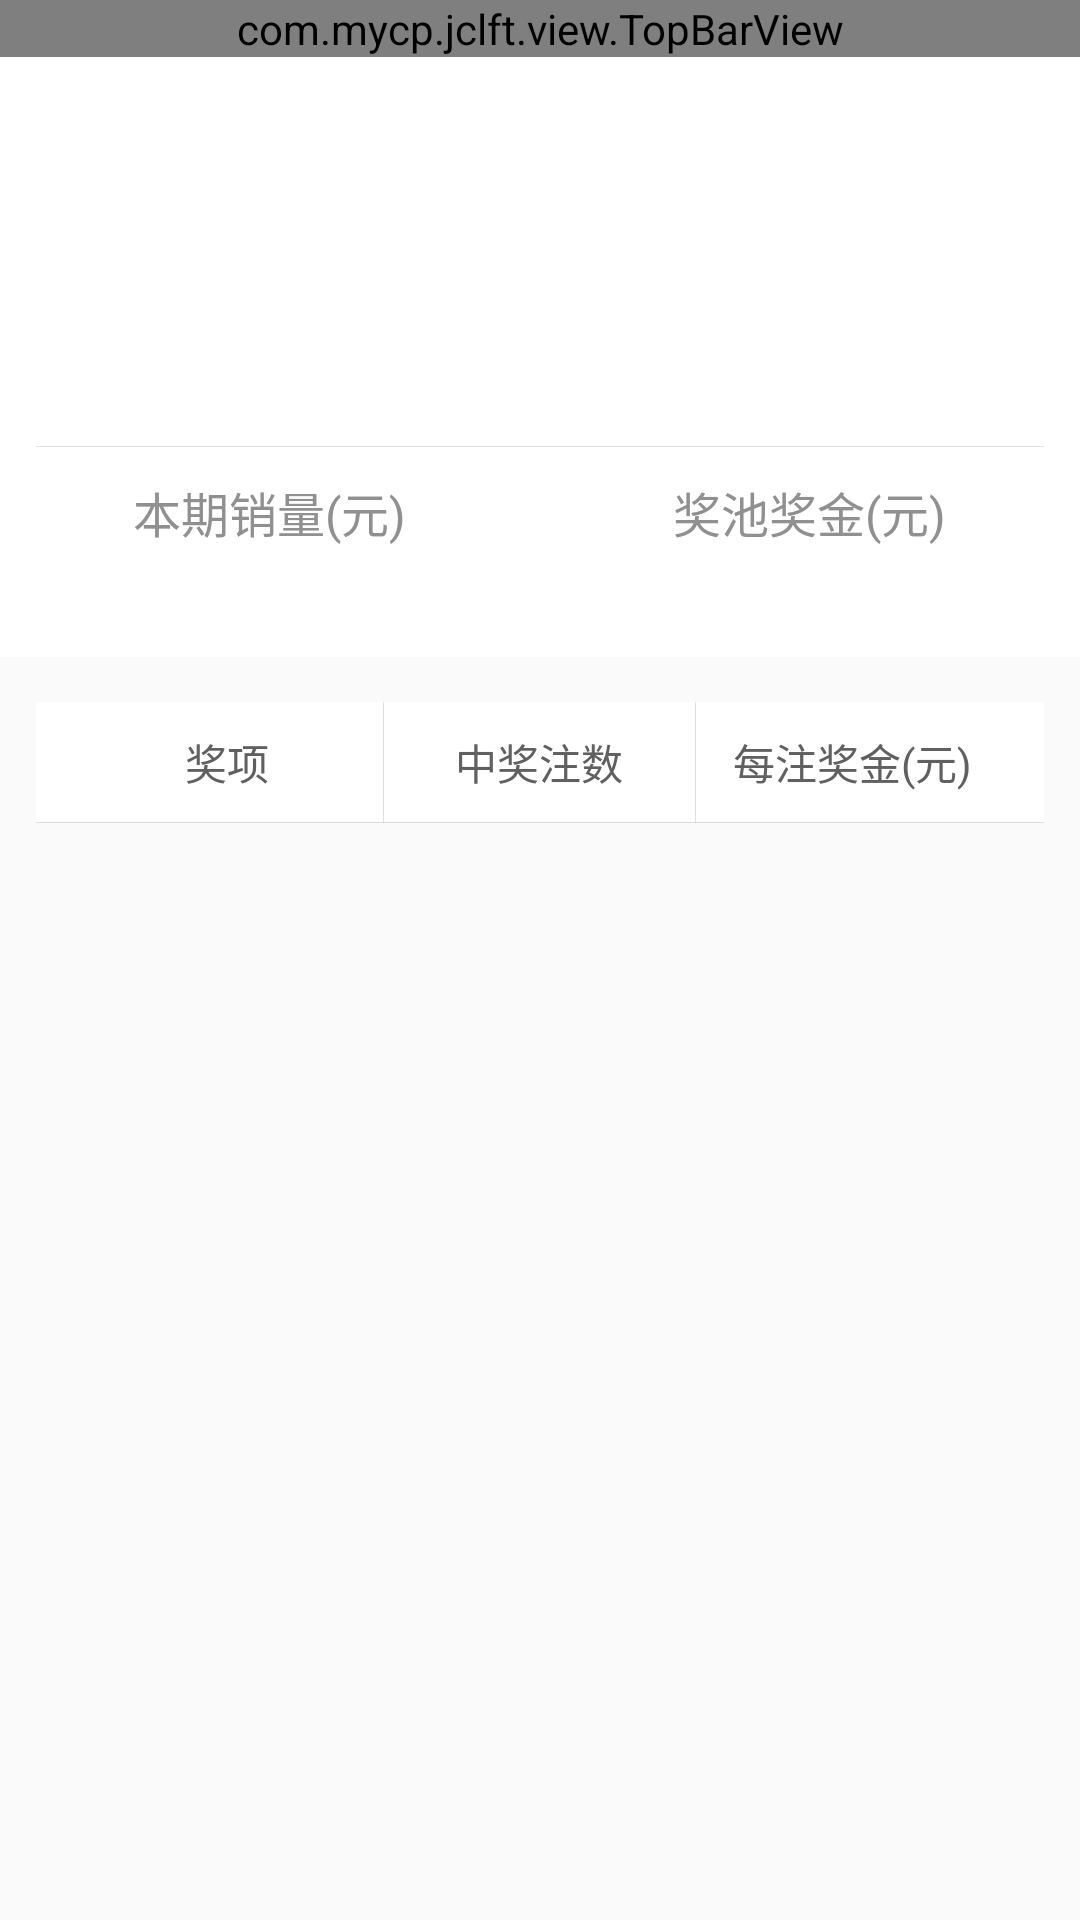

Reconstruct the res/layout file that produces this screen, plus the resources it refers to.
<!-- AndroidManifest.xml: application theme AppTheme -->
<!-- res/layout/activity_last_open1.xml -->
<?xml version="1.0" encoding="utf-8"?>
<RelativeLayout xmlns:android="http://schemas.android.com/apk/res/android"
    android:layout_width="match_parent"
    android:layout_height="match_parent"
    android:orientation="vertical">

    <com.mycp.jclft.view.TopBarView
        android:id="@+id/view_top"
        android:layout_width="match_parent"
        android:layout_height="wrap_content" />

    <RelativeLayout
        android:id="@+id/rv_num"
        android:layout_width="match_parent"
        android:layout_height="130dp"
        android:layout_below="@+id/view_top"
        android:background="@color/white"
        android:descendantFocusability="blocksDescendants"
        android:orientation="vertical"
        android:paddingLeft="12dp"
        android:paddingRight="12dp">

        <LinearLayout
            android:id="@+id/ll_top"
            android:layout_width="wrap_content"
            android:layout_height="wrap_content"
            android:layout_centerHorizontal="true"
            android:layout_marginTop="10dp"
            android:orientation="horizontal">

            <ImageView
                android:id="@+id/iv_icon"
                android:layout_width="40dp"
                android:layout_height="40dp"
                android:layout_centerVertical="true"
                android:background="@drawable/ic_ssq1" />

            <TextView
                android:id="@+id/tv_title"
                android:layout_width="wrap_content"
                android:layout_height="wrap_content"
                android:layout_gravity="center_vertical"
                android:layout_marginLeft="10dp"
                android:singleLine="true"
                android:textColor="@color/black"
                android:textSize="20sp" />
        </LinearLayout>

        <LinearLayout
            android:id="@+id/ll_middle"
            android:layout_width="wrap_content"
            android:layout_height="wrap_content"
            android:layout_below="@+id/ll_top"
            android:layout_centerHorizontal="true"
            android:layout_marginTop="10dp"
            android:orientation="horizontal">

            <TextView
                android:id="@+id/tv_expect"
                android:layout_width="wrap_content"
                android:layout_height="wrap_content"
                android:textColor="@color/common_90"
                android:textSize="14sp" />

            <TextView
                android:id="@+id/tv_time"
                android:layout_width="wrap_content"
                android:layout_height="wrap_content"
                android:layout_marginLeft="10dp"
                android:textSize="14sp" />
        </LinearLayout>

        <android.support.v7.widget.RecyclerView
            android:id="@+id/rv_number"
            android:layout_width="wrap_content"
            android:layout_height="wrap_content"
            android:layout_below="@+id/ll_middle"
            android:layout_centerHorizontal="true"
            android:layout_marginLeft="10dp"
            android:layout_marginTop="10dp"
            android:focusable="false" />

        <View
            android:layout_width="match_parent"
            android:layout_height="1px"
            android:layout_alignParentBottom="true"
            android:background="@color/color_e3" />
    </RelativeLayout>

    <LinearLayout
        android:id="@+id/ll_price"
        android:layout_width="match_parent"
        android:layout_height="wrap_content"
        android:layout_below="@+id/rv_num"
        android:background="@color/white"
        android:orientation="horizontal">

        <LinearLayout
            android:layout_width="0dp"
            android:layout_height="wrap_content"
            android:layout_weight="1"
            android:orientation="vertical">

            <TextView
                android:layout_width="wrap_content"
                android:layout_height="wrap_content"
                android:layout_gravity="center"
                android:layout_marginTop="10dp"
                android:text="本期销量(元)"
                android:textColor="@color/common_90"
                android:textSize="16sp" />

            <TextView
                android:id="@+id/tv_sale"
                android:layout_width="wrap_content"
                android:layout_height="wrap_content"
                android:layout_gravity="center"
                android:layout_marginTop="5dp"
                android:paddingBottom="10dp"
                android:textColor="@color/red"
                android:textSize="16sp" />
        </LinearLayout>

        <LinearLayout
            android:id="@+id/ll_pool"
            android:layout_width="0dp"
            android:layout_height="wrap_content"
            android:layout_weight="1"
            android:orientation="vertical">

            <TextView
                android:layout_width="wrap_content"
                android:layout_height="wrap_content"
                android:layout_gravity="center"
                android:layout_marginTop="10dp"
                android:text="奖池奖金(元)"
                android:textColor="@color/common_90"
                android:textSize="16sp" />

            <TextView
                android:id="@+id/tv_price_pool"
                android:layout_width="wrap_content"
                android:layout_height="wrap_content"
                android:layout_gravity="center"
                android:layout_marginTop="5dp"
                android:paddingBottom="10dp"
                android:textColor="@color/red"
                android:textSize="16sp" />
        </LinearLayout>
    </LinearLayout>

    <LinearLayout
        android:id="@+id/ll_head"
        android:layout_width="match_parent"
        android:layout_height="40dp"
        android:layout_below="@+id/ll_price"
        android:layout_marginLeft="12dp"
        android:layout_marginRight="12dp"
        android:layout_marginTop="15dp"
        android:background="@color/white"
        android:divider="@drawable/bg_divider"
        android:orientation="horizontal"
        android:paddingLeft="12dp"
        android:paddingRight="12dp"
        android:showDividers="middle">

        <TextView
            android:id="@+id/tv_awards"
            android:layout_width="0dp"
            android:layout_height="match_parent"
            android:layout_gravity="center"
            android:layout_weight="1"
            android:gravity="center"
            android:text="奖项"
            android:textColor="@color/common_60"
            android:textSize="14sp" />

        <TextView
            android:id="@+id/tv_award_number"
            android:layout_width="0dp"
            android:layout_height="match_parent"
            android:layout_gravity="center"
            android:layout_weight="1"
            android:gravity="center"
            android:text="中奖注数"
            android:textColor="@color/common_60"
            android:textSize="14sp" />

        <TextView
            android:id="@+id/tv_award_price"
            android:layout_width="0dp"
            android:layout_height="match_parent"
            android:layout_gravity="center"
            android:layout_weight="1"
            android:gravity="center"
            android:text="每注奖金(元)"
            android:textColor="@color/common_60"
            android:textSize="14sp" />
    </LinearLayout>


    <View
        android:id="@+id/divider"
        android:layout_width="match_parent"
        android:layout_height="1px"
        android:layout_below="@id/ll_head"
        android:layout_marginLeft="12dp"
        android:layout_marginRight="12dp"
        android:background="@drawable/bg_divider" />

    <ListView
        android:id="@+id/lv_detail"
        android:layout_width="match_parent"
        android:layout_height="wrap_content"
        android:layout_below="@+id/divider"
        android:layout_marginLeft="12dp"
        android:layout_marginRight="12dp"
        android:background="@color/white" />
</RelativeLayout>
<!-- resources referenced by this layout -->
<resources>
  <color name="black">#000000</color>
  <color name="color_e3">#e3e3e3</color>
  <color name="common_60">#606060</color>
  <color name="common_90">#909090</color>
  <color name="red">#ff1018</color>
  <color name="white">#fff</color>
  <!-- drawable bg_divider (drawable) -->
  <?xml version="1.0" encoding="utf-8"?>
  <shape xmlns:android="http://schemas.android.com/apk/res/android"
         android:shape="rectangle">
      <size
          android:width="1px"
          android:height="100dp"/>
      <solid android:color="@color/line_color"/>
  
  </shape>
  <style name="AppTheme" parent="Theme.AppCompat.Light.NoActionBar">
          
          <item name="colorPrimary">@color/colorPrimary</item>
          <item name="colorPrimaryDark">@color/colorPrimaryDark</item>
          <item name="colorAccent">@color/colorAccent</item>
      </style>
  <color name="line_color">#dedede</color>
  <color name="colorPrimary">#3F51B5</color>
  <color name="colorPrimaryDark">#303F9F</color>
  <color name="colorAccent">#FF4081</color>
</resources>
